Run: headless pygame with SDL's dummy video driver; simulated clock (each Clock.tick advances the game by its frame time, no real sleeping); random seed 0; keys injected as events and as key.get_pressed() state; mouse plan: one left click at the window centre at the start of phase 2, then a move to the lower-right quarter at the start of phase 3.
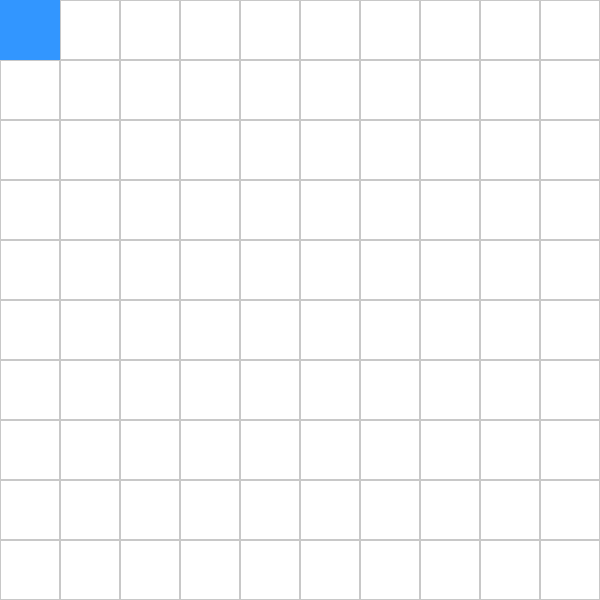
Frame 1 of 4 · flips 1–60 · no input
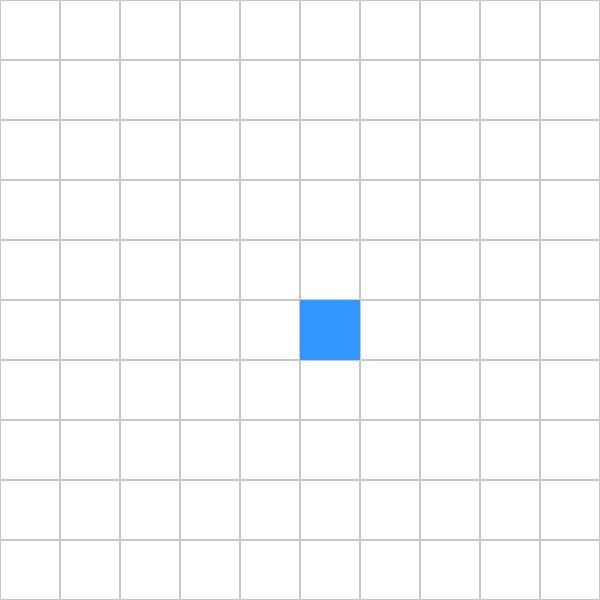
Frame 2 of 4 · flips 61–180 · clicked the window centre · tapped SPACE, RETURN · held RIGHT (→), D
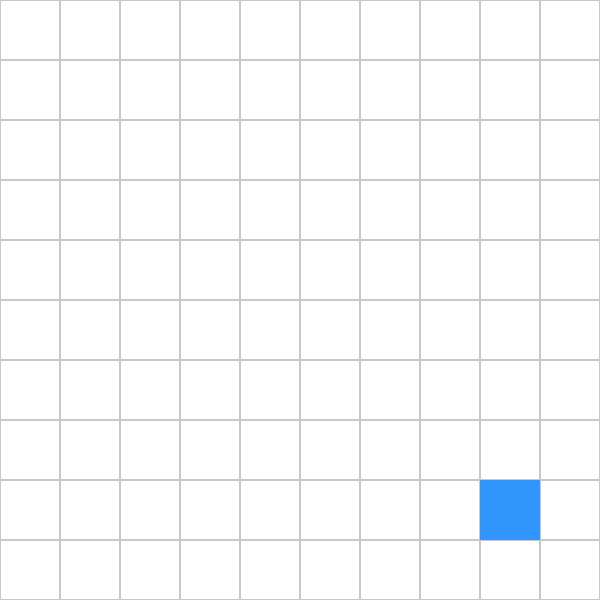
Frame 3 of 4 · flips 181–300 · moved the mouse to the lower-right quarter · held DOWN (↓), S
Frame 4 of 4 · flips 301–420 · held LEFT (←), A, UP (↑), W · screen unchanged from frame 3, image omitted

The pygame program that drew these frames:

import pygame
import sys

# Constants
WINDOW_WIDTH = 600
WINDOW_HEIGHT = 600
GRID_SIZE = 10  # Number of rows and columns
CELL_SIZE = WINDOW_WIDTH // GRID_SIZE  # Size of each cell

# Colors
WHITE = (255, 255, 255)
BLACK = (0, 0, 0)
GRAY = (200, 200, 200)
HIGHLIGHT = (50, 150, 255)

# Initialize Pygame
pygame.init()
screen = pygame.display.set_mode((WINDOW_WIDTH, WINDOW_HEIGHT))
pygame.display.set_caption("Grid World")
clock = pygame.time.Clock()

# Game Loop
while True:
    for event in pygame.event.get():
        if event.type == pygame.QUIT:
            pygame.quit()
            sys.exit()
    
    # Clear screen
    screen.fill(WHITE)
    
    # Draw grid
    for row in range(GRID_SIZE):
        for col in range(GRID_SIZE):
            x = col * CELL_SIZE
            y = row * CELL_SIZE
            pygame.draw.rect(screen, GRAY, (x, y, CELL_SIZE, CELL_SIZE), 1)  # Outline
    
    # Optional: Highlight cell under mouse
    mouse_x, mouse_y = pygame.mouse.get_pos()
    hover_col = mouse_x // CELL_SIZE
    hover_row = mouse_y // CELL_SIZE
    hover_rect = (hover_col * CELL_SIZE, hover_row * CELL_SIZE, CELL_SIZE, CELL_SIZE)
    pygame.draw.rect(screen, HIGHLIGHT, hover_rect)

    # Update display
    pygame.display.flip()
    clock.tick(60)  # Limit FPS
